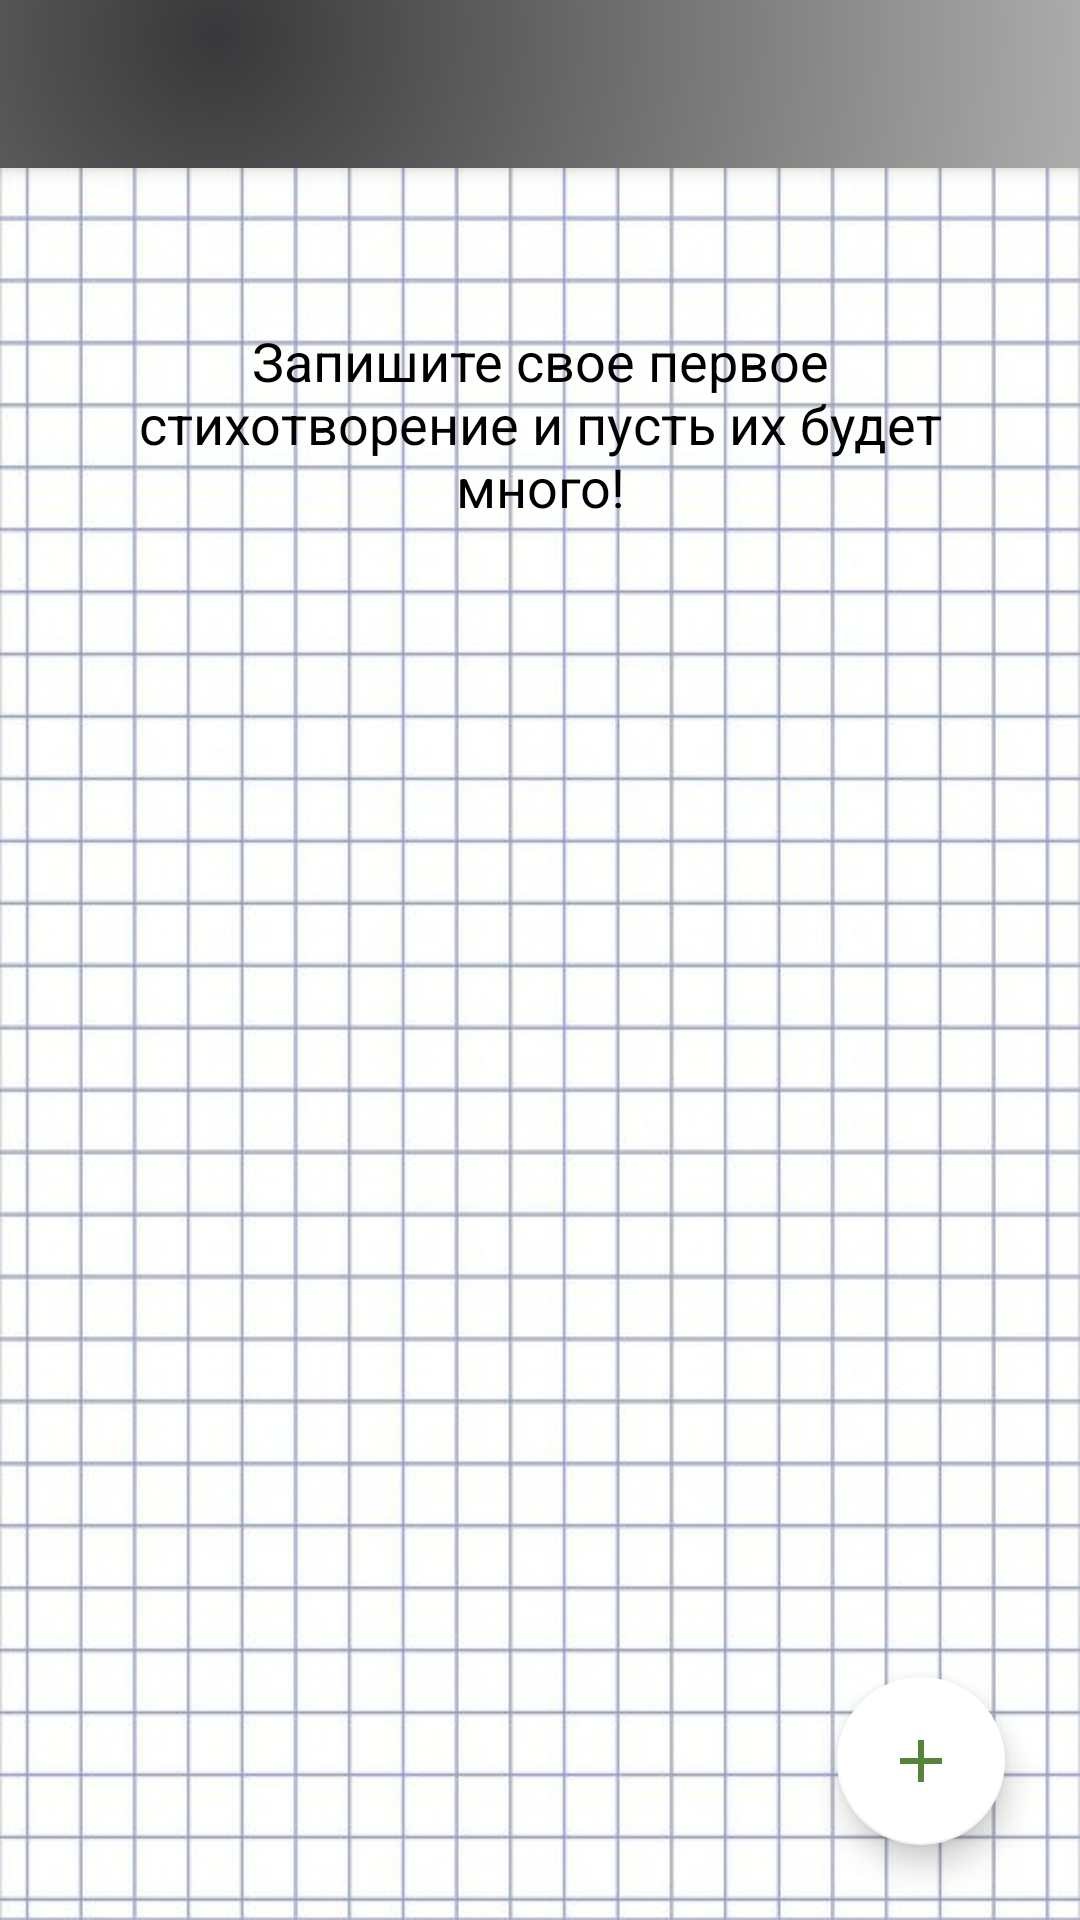

Reconstruct the res/layout file that produces this screen, plus the resources it refers to.
<!-- AndroidManifest.xml: application theme Theme.Design.Light.NoActionBar -->
<!-- res/layout/activity_main.xml -->
<?xml version="1.0" encoding="utf-8"?>
<androidx.coordinatorlayout.widget.CoordinatorLayout xmlns:android="http://schemas.android.com/apk/res/android"
    xmlns:app="http://schemas.android.com/apk/res-auto"
    xmlns:tools="http://schemas.android.com/tools"
    android:layout_width="match_parent"
    android:layout_height="match_parent"
    android:background="@drawable/list">

    <com.google.android.material.appbar.AppBarLayout
        android:layout_width="match_parent"
        android:layout_height="wrap_content"
        android:theme="@style/AppTheme.NoActionBar">

        <com.google.android.material.appbar.MaterialToolbar
            android:id="@+id/toolbar"
            android:layout_width="match_parent"
            android:layout_height="wrap_content"
            android:background="@drawable/shape"
            android:minHeight="?attr/actionBarSize"
            app:theme="@style/AppTheme.AppBarOverlay">

            <TextView
                android:id="@+id/title_view"
                android:layout_width="match_parent"
                android:layout_height="wrap_content"
                android:fontFamily="@font/casanova"
                android:gravity="center"
                android:textColor="@android:color/white"
                android:textSize="20sp"
                tools:text="Writes"/>

        </com.google.android.material.appbar.MaterialToolbar>

    </com.google.android.material.appbar.AppBarLayout>

    <include layout="@layout/content_main" />

    <FrameLayout
        android:id="@+id/frame"
        android:layout_width="match_parent"
        android:layout_height="match_parent"
        app:layout_behavior="@string/appbar_scrolling_view_behavior"
        app:layout_constraintLeft_toLeftOf="parent"
        app:layout_constraintRight_toRightOf="parent"
        app:layout_constraintTop_toTopOf="parent">

    </FrameLayout>

    <com.google.android.material.floatingactionbutton.FloatingActionButton
        android:id="@+id/fab"
        android:layout_width="wrap_content"
        android:layout_height="wrap_content"
        android:layout_gravity="bottom|end"
        android:layout_margin="25dp"
        app:backgroundTint="@android:color/white"
        app:srcCompat="@drawable/vector_add"
        tools:ignore="VectorDrawableCompat" />

</androidx.coordinatorlayout.widget.CoordinatorLayout>
<!-- res/layout/content_main.xml (included above) -->
<?xml version="1.0" encoding="utf-8"?>
<androidx.constraintlayout.widget.ConstraintLayout
    xmlns:android="http://schemas.android.com/apk/res/android"
    xmlns:app="http://schemas.android.com/apk/res-auto"
    xmlns:tools="http://schemas.android.com/tools"
    android:layout_width="match_parent"
    android:layout_height="match_parent"
    app:layout_behavior="@string/appbar_scrolling_view_behavior"
    tools:showIn="@layout/activity_main">

    <TextView
        android:id="@+id/welcome_text"
        android:layout_width="wrap_content"
        android:layout_height="wrap_content"
        android:layout_margin="32dp"
        android:layout_marginTop="32dp"
        android:gravity="center"
        android:padding="20dp"
        android:text="@string/welcome_text"
        android:textColor="@color/colorTextPrimary"
        android:textSize="18sp"
        app:layout_constraintTop_toTopOf="@+id/writes_recycler"
        tools:ignore="MissingConstraints" />

    <androidx.recyclerview.widget.RecyclerView
        android:id="@+id/writes_recycler"
        android:layout_width="match_parent"
        android:layout_height="match_parent"
        app:layout_constraintTop_toTopOf="parent"
        tools:layout_editor_absoluteX="0dp">

    </androidx.recyclerview.widget.RecyclerView>

</androidx.constraintlayout.widget.ConstraintLayout>
<!-- resources referenced by this layout -->
<resources>
  <color name="colorTextPrimary">#000000</color>
  <!-- drawable list: png bitmap (drawable, 428744 bytes) -->
  <!-- drawable shape (drawable) -->
  <?xml version="1.0" encoding="utf-8"?>
  <shape
      xmlns:android="http://schemas.android.com/apk/res/android"
      android:shape="rectangle">
      <gradient
          android:type="radial"
          android:gradientRadius="1000"
          android:startColor="#38383A"
          android:endColor="#BDBDBD"
          android:centerX="0.2"
          android:centerY="0.2">
      </gradient>
  </shape>
  <!-- drawable vector_add (drawable) -->
  <vector android:alpha="0.98" android:height="24dp"
      android:tint="#548036" android:viewportHeight="24.0"
      android:viewportWidth="24.0" android:width="24dp" xmlns:android="http://schemas.android.com/apk/res/android">
      <path android:fillColor="#FF000000" android:pathData="M19,13h-6v6h-2v-6H5v-2h6V5h2v6h6v2z"/>
  </vector>
  <string name="welcome_text">Запишите свое первое стихотворение и пусть их будет много!</string>
  <style name="AppTheme.AppBarOverlay" parent="ThemeOverlay.AppCompat.Dark.ActionBar" />
  <style name="AppTheme.NoActionBar">
          <item name="windowActionBar">false</item>
          <item name="windowNoTitle">true</item>
      </style>
</resources>
